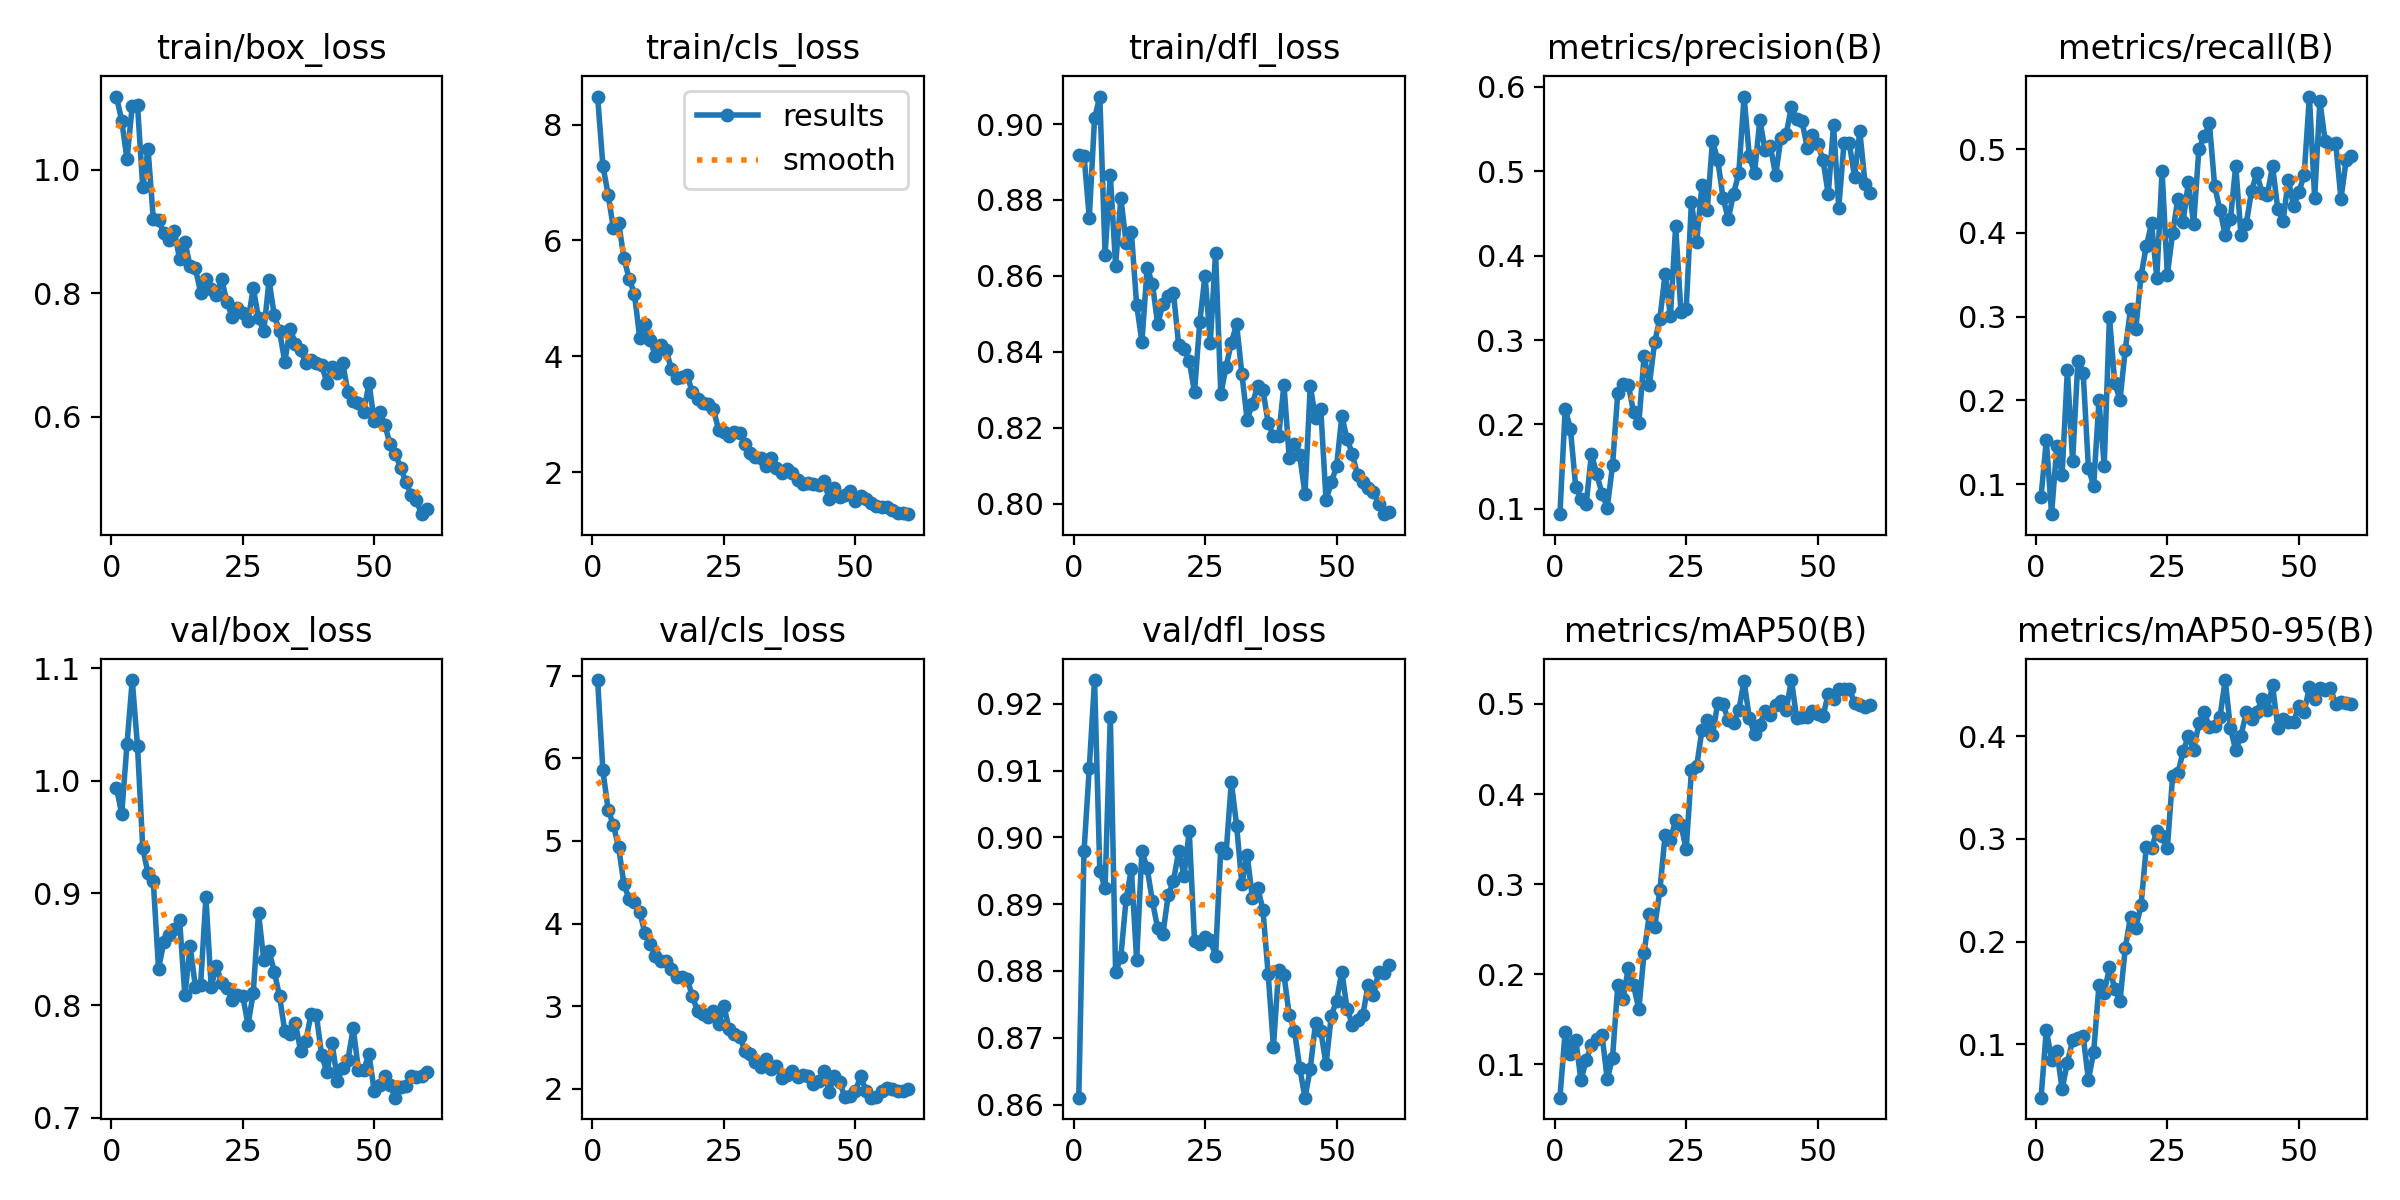

Source data for this figure (header and first rows):
epoch, train/box_loss, train/cls_loss, train/dfl_loss, metrics/precision(B), metrics/recall(B), metrics/mAP50(B), metrics/mAP50-95(B), val/box_loss, val/cls_loss, val/dfl_loss, lr/pg0, lr/pg1, lr/pg2
1, 1.119, 8.482, 0.8919, 0.09375, 0.08543, 0.06302, 0.04816, 0.9937, 6.946, 0.861, 0.0002764, 0.0002764, 0.0002764
2, 1.079, 7.291, 0.8917, 0.2185, 0.1525, 0.1364, 0.1144, 0.9704, 5.854, 0.8979, 0.0005449, 0.0005449, 0.0005449
3, 1.018, 6.793, 0.8753, 0.1947, 0.06437, 0.1116, 0.08477, 1.032, 5.38, 0.9104, 0.0008043, 0.0008043, 0.0008043
4, 1.104, 6.208, 0.9015, 0.126, 0.1458, 0.1273, 0.09373, 1.089, 5.188, 0.9236, 0.0007918, 0.0007918, 0.0007918
5, 1.105, 6.306, 0.9072, 0.1114, 0.1116, 0.0824, 0.05655, 1.031, 4.923, 0.895, 0.0007918, 0.0007918, 0.0007918
6, 0.972, 5.7, 0.8656, 0.1062, 0.2359, 0.1049, 0.08236, 0.9397, 4.476, 0.8924, 0.000778, 0.000778, 0.000778
7, 1.034, 5.333, 0.8867, 0.1654, 0.128, 0.1213, 0.1043, 0.9174, 4.293, 0.918, 0.0007643, 0.0007643, 0.0007643
8, 0.9206, 5.08, 0.8627, 0.1409, 0.2468, 0.1286, 0.1064, 0.9103, 4.263, 0.8798, 0.0007505, 0.0007505, 0.0007505
9, 0.9186, 4.318, 0.8806, 0.1182, 0.2332, 0.1325, 0.1081, 0.8326, 4.141, 0.8821, 0.0007368, 0.0007368, 0.0007368
10, 0.8978, 4.555, 0.8687, 0.1016, 0.1194, 0.08347, 0.06532, 0.8564, 3.883, 0.8908, 0.000723, 0.000723, 0.000723
11, 0.8871, 4.283, 0.8716, 0.1515, 0.09807, 0.1073, 0.09268, 0.8628, 3.757, 0.8953, 0.0007093, 0.0007093, 0.0007093
12, 0.9004, 4, 0.8524, 0.2376, 0.2001, 0.1882, 0.1573, 0.8684, 3.606, 0.8816, 0.0006956, 0.0006956, 0.0006956
13, 0.8558, 4.205, 0.8427, 0.2477, 0.1222, 0.1729, 0.1503, 0.8761, 3.55, 0.898, 0.0006818, 0.0006818, 0.0006818
14, 0.8838, 4.119, 0.8621, 0.2466, 0.2999, 0.2073, 0.1749, 0.8091, 3.544, 0.8954, 0.0006681, 0.0006681, 0.0006681
15, 0.8435, 3.787, 0.8579, 0.2148, 0.2211, 0.1876, 0.1541, 0.8529, 3.446, 0.8904, 0.0006543, 0.0006543, 0.0006543
16, 0.8405, 3.634, 0.8473, 0.2011, 0.2005, 0.1612, 0.1421, 0.8166, 3.352, 0.8864, 0.0006406, 0.0006406, 0.0006406
17, 0.8008, 3.65, 0.8527, 0.2813, 0.2603, 0.2237, 0.1938, 0.8185, 3.35, 0.8856, 0.0006268, 0.0006268, 0.0006268
18, 0.8239, 3.673, 0.8546, 0.247, 0.3086, 0.2666, 0.2242, 0.8962, 3.332, 0.8913, 0.0006131, 0.0006131, 0.0006131
19, 0.8069, 3.39, 0.8555, 0.2975, 0.2851, 0.2523, 0.2132, 0.8165, 3.125, 0.8935, 0.0005993, 0.0005993, 0.0005993
20, 0.7974, 3.262, 0.8417, 0.3252, 0.3488, 0.293, 0.2353, 0.8347, 2.941, 0.898, 0.0005856, 0.0005856, 0.0005856
21, 0.8228, 3.196, 0.8407, 0.3786, 0.384, 0.355, 0.2922, 0.8201, 2.908, 0.8943, 0.0005719, 0.0005719, 0.0005719
22, 0.7855, 3.178, 0.8376, 0.3281, 0.4114, 0.3488, 0.2909, 0.8158, 2.871, 0.9009, 0.0005581, 0.0005581, 0.0005581
23, 0.7618, 3.094, 0.8294, 0.4353, 0.3465, 0.3717, 0.3072, 0.8044, 2.946, 0.8845, 0.0005444, 0.0005444, 0.0005444
24, 0.7768, 2.733, 0.8479, 0.3329, 0.4741, 0.3659, 0.3025, 0.8092, 2.785, 0.8841, 0.0005306, 0.0005306, 0.0005306
25, 0.7688, 2.699, 0.8601, 0.3363, 0.35, 0.3388, 0.2909, 0.8086, 3.002, 0.8851, 0.0005169, 0.0005169, 0.0005169
26, 0.7543, 2.634, 0.8425, 0.4637, 0.3993, 0.4263, 0.3608, 0.7828, 2.725, 0.8847, 0.0005031, 0.0005031, 0.0005031
27, 0.8088, 2.704, 0.8661, 0.4166, 0.4408, 0.431, 0.3637, 0.8112, 2.666, 0.8822, 0.0004894, 0.0004894, 0.0004894
28, 0.7599, 2.68, 0.8288, 0.4836, 0.4134, 0.471, 0.3852, 0.8824, 2.633, 0.8985, 0.0004756, 0.0004756, 0.0004756
29, 0.7382, 2.495, 0.8361, 0.4541, 0.4604, 0.4819, 0.3998, 0.8403, 2.464, 0.8976, 0.0004619, 0.0004619, 0.0004619
30, 0.8207, 2.341, 0.8424, 0.5357, 0.4104, 0.4651, 0.3865, 0.8482, 2.421, 0.9083, 0.0004482, 0.0004482, 0.0004482
31, 0.7641, 2.264, 0.8473, 0.5131, 0.5003, 0.5013, 0.4125, 0.8302, 2.32, 0.9018, 0.0004344, 0.0004344, 0.0004344
32, 0.738, 2.246, 0.8342, 0.4687, 0.515, 0.4997, 0.4236, 0.808, 2.266, 0.893, 0.0004207, 0.0004207, 0.0004207
33, 0.6885, 2.108, 0.8222, 0.4431, 0.5304, 0.482, 0.4088, 0.777, 2.367, 0.8974, 0.0004069, 0.0004069, 0.0004069
34, 0.7427, 2.247, 0.8263, 0.4735, 0.4555, 0.479, 0.4102, 0.7746, 2.246, 0.8909, 0.0003932, 0.0003932, 0.0003932
35, 0.7185, 2.082, 0.8311, 0.4975, 0.4274, 0.4932, 0.4184, 0.7841, 2.274, 0.8925, 0.0003794, 0.0003794, 0.0003794
36, 0.7075, 1.995, 0.83, 0.5883, 0.3974, 0.5251, 0.4546, 0.7599, 2.138, 0.8892, 0.0003657, 0.0003657, 0.0003657
37, 0.6868, 2.06, 0.8213, 0.5176, 0.4163, 0.4847, 0.4075, 0.7688, 2.169, 0.8795, 0.0003519, 0.0003519, 0.0003519
38, 0.6917, 1.987, 0.8178, 0.4981, 0.48, 0.4662, 0.3862, 0.7926, 2.217, 0.8687, 0.0003382, 0.0003382, 0.0003382
39, 0.6865, 1.87, 0.8178, 0.5604, 0.3971, 0.4771, 0.4004, 0.7915, 2.143, 0.8802, 0.0003244, 0.0003244, 0.0003244
40, 0.6835, 1.802, 0.8314, 0.5247, 0.4107, 0.4923, 0.4231, 0.7556, 2.174, 0.8794, 0.0003107, 0.0003107, 0.0003107
41, 0.6547, 1.814, 0.8121, 0.5297, 0.4498, 0.4875, 0.4168, 0.7407, 2.156, 0.8734, 0.000297, 0.000297, 0.000297
42, 0.6805, 1.799, 0.8157, 0.4949, 0.4714, 0.4988, 0.4236, 0.7662, 2.061, 0.8711, 0.0002832, 0.0002832, 0.0002832
43, 0.6704, 1.788, 0.8127, 0.5393, 0.4473, 0.5029, 0.4359, 0.7332, 2.094, 0.8655, 0.0002695, 0.0002695, 0.0002695
44, 0.687, 1.85, 0.8026, 0.5437, 0.4457, 0.493, 0.4257, 0.7441, 2.217, 0.861, 0.0002557, 0.0002557, 0.0002557
45, 0.6393, 1.547, 0.831, 0.5761, 0.4793, 0.5265, 0.4494, 0.7519, 1.966, 0.8654, 0.000242, 0.000242, 0.000242
46, 0.6246, 1.728, 0.8225, 0.5614, 0.4279, 0.4843, 0.4083, 0.7797, 2.162, 0.8722, 0.0002282, 0.0002282, 0.0002282
47, 0.6227, 1.578, 0.8249, 0.5595, 0.414, 0.4857, 0.4169, 0.7426, 2.088, 0.871, 0.0002145, 0.0002145, 0.0002145
48, 0.6078, 1.604, 0.8009, 0.5278, 0.4636, 0.4858, 0.414, 0.7428, 1.898, 0.866, 0.0002008, 0.0002008, 0.0002008
49, 0.6543, 1.686, 0.8056, 0.5428, 0.4319, 0.4916, 0.414, 0.7564, 1.916, 0.8733, 0.000187, 0.000187, 0.000187
50, 0.5922, 1.51, 0.8098, 0.5319, 0.4487, 0.4893, 0.4292, 0.7236, 1.975, 0.8755, 0.0001733, 0.0001733, 0.0001733
51, 0.6076, 1.599, 0.8231, 0.5134, 0.4688, 0.4861, 0.4231, 0.7291, 2.151, 0.8799, 0.0001595, 0.0001595, 0.0001595
52, 0.5871, 1.536, 0.817, 0.4726, 0.5626, 0.5114, 0.4477, 0.7376, 1.981, 0.8743, 0.0001458, 0.0001458, 0.0001458
53, 0.555, 1.465, 0.8131, 0.5545, 0.442, 0.505, 0.4361, 0.7292, 1.894, 0.872, 0.000132, 0.000132, 0.000132
54, 0.5394, 1.425, 0.8074, 0.4569, 0.5569, 0.5161, 0.4473, 0.718, 1.905, 0.8726, 0.0001183, 0.0001183, 0.0001183
55, 0.5174, 1.405, 0.8056, 0.5334, 0.5093, 0.5165, 0.445, 0.7277, 1.976, 0.8734, 0.0001045, 0.0001045, 0.0001045
56, 0.4942, 1.408, 0.8042, 0.5329, 0.5055, 0.5168, 0.4473, 0.7279, 2.01, 0.878, 9.0797e-05, 9.0797e-05, 9.0797e-05
57, 0.4733, 1.348, 0.8031, 0.4931, 0.507, 0.5013, 0.431, 0.7371, 1.997, 0.8764, 7.7053e-05, 7.7053e-05, 7.7053e-05
58, 0.464, 1.302, 0.8, 0.5472, 0.4406, 0.4991, 0.433, 0.7367, 1.977, 0.8798, 6.3308e-05, 6.3308e-05, 6.3308e-05
59, 0.4417, 1.302, 0.7973, 0.4853, 0.4872, 0.4963, 0.432, 0.7374, 1.976, 0.8798, 4.9564e-05, 4.9564e-05, 4.9564e-05
60, 0.4509, 1.28, 0.7978, 0.474, 0.4917, 0.4993, 0.4309, 0.7408, 2.004, 0.8809, 3.5819e-05, 3.5819e-05, 3.5819e-05
